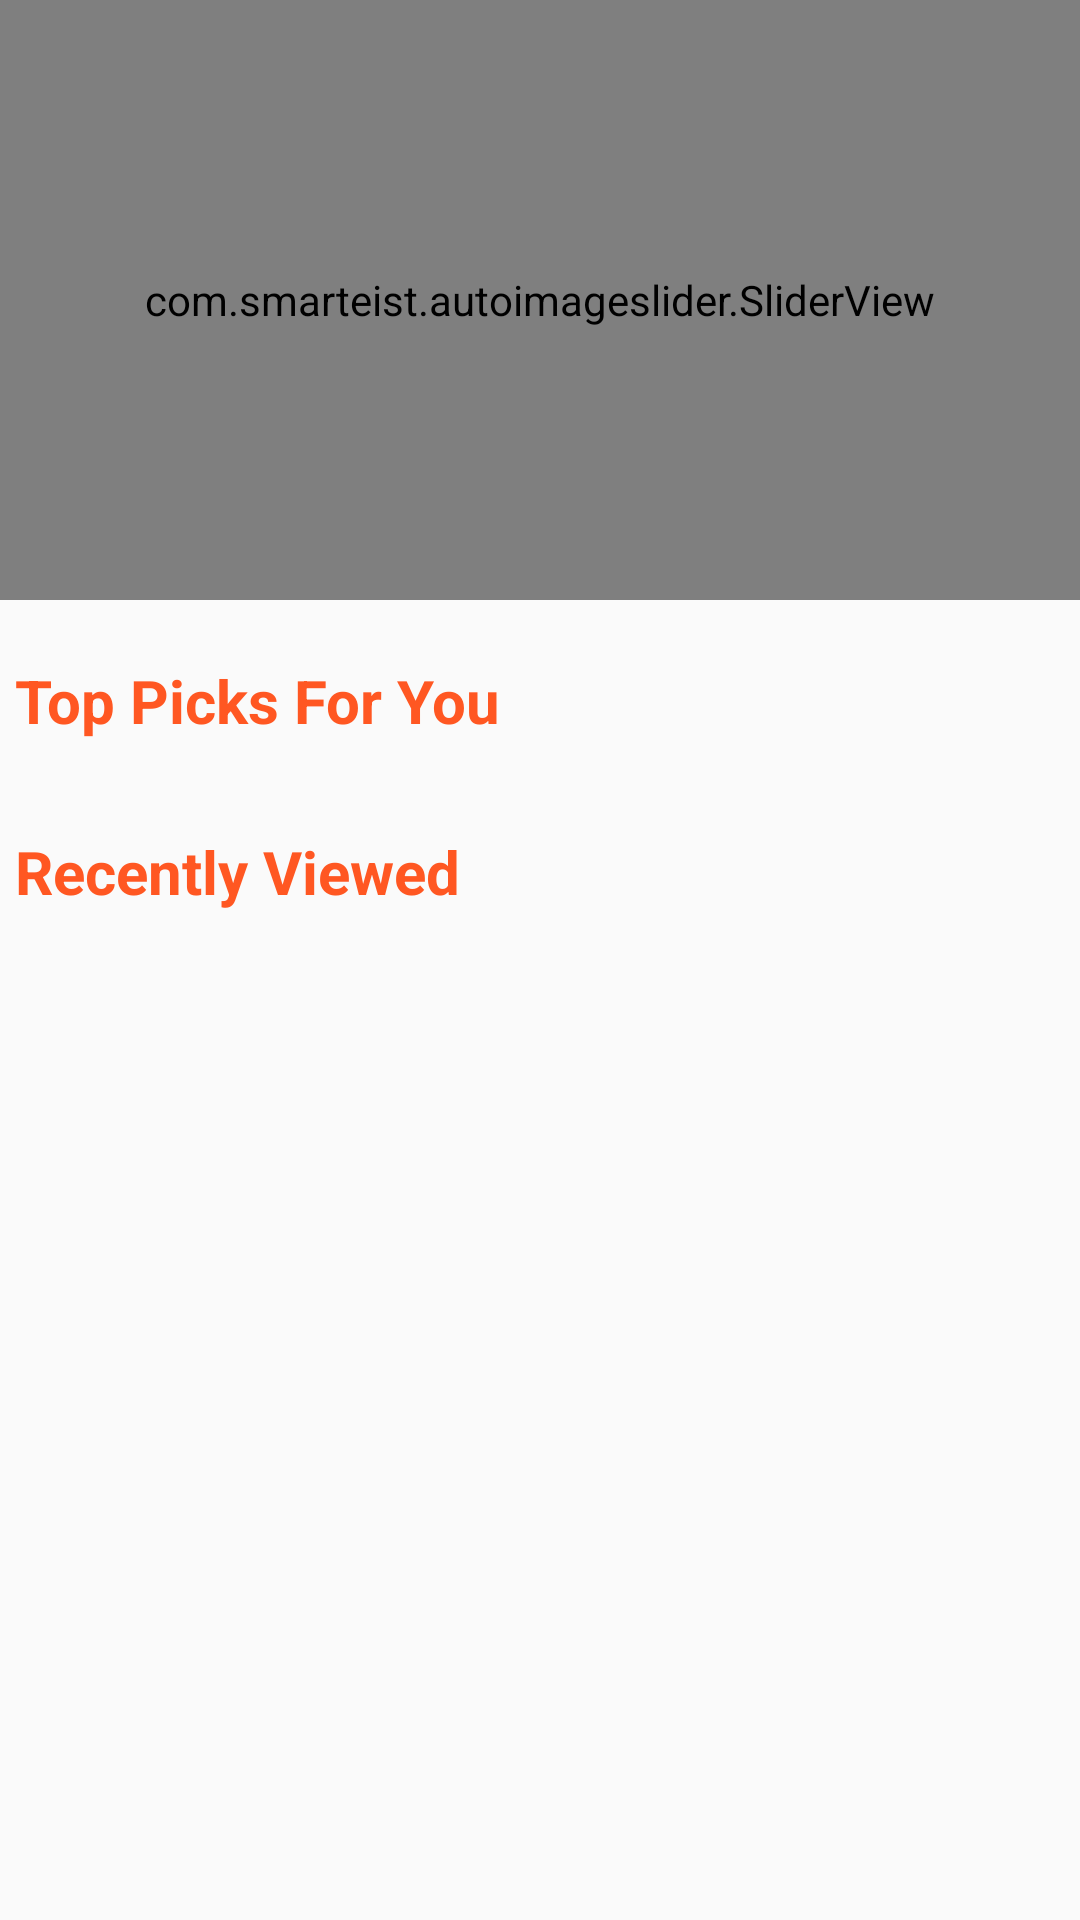

Here is an Android app screen rendered from its layout file. Give the layout XML and the strings, colors and styles it references.
<!-- AndroidManifest.xml: application theme AppTheme -->
<!-- res/layout/fragment_home.xml -->
<?xml version="1.0" encoding="utf-8"?>
<ScrollView xmlns:android="http://schemas.android.com/apk/res/android"
    xmlns:app="http://schemas.android.com/apk/res-auto"
    xmlns:tools="http://schemas.android.com/tools"
    android:layout_width="match_parent"
    android:layout_height="match_parent"
    tools:context=".HomeFrag">

    <RelativeLayout
        android:layout_width="match_parent"
        android:layout_height="match_parent">

        <com.smarteist.autoimageslider.SliderView
            android:id="@+id/banner_slider"
            android:layout_width="match_parent"
            android:layout_height="200dp"
            app:sliderAnimationDuration="600"
            app:sliderAutoCycleDirection="back_and_forth"
            app:sliderAutoCycleEnabled="true"
            app:sliderIndicatorAnimationDuration="600"
            app:sliderIndicatorGravity="center_horizontal|bottom"
            app:sliderIndicatorMargin="15dp"
            app:sliderIndicatorOrientation="horizontal"
            app:sliderIndicatorPadding="3dp"
            app:sliderIndicatorRadius="2dp"
            app:sliderIndicatorSelectedColor="#5A5A5A"
            app:sliderIndicatorUnselectedColor="#FFF"
            app:sliderScrollTimeInSec="1"
            app:sliderStartAutoCycle="true" />

        <TextView
            android:id="@+id/for_you"
            android:layout_width="wrap_content"
            android:layout_height="wrap_content"
            android:layout_below="@+id/banner_slider"
            android:layout_marginLeft="5dp"
            android:layout_marginTop="20dp"
            android:text="Top Picks For You"
            android:textColor="@color/colorPrimaryDark"
            android:textSize="20dp"
            android:textStyle="bold" />

        <androidx.recyclerview.widget.RecyclerView
            android:id="@+id/recycler_menu"
            android:layout_width="match_parent"
            android:layout_height="wrap_content"
            android:layout_below="@+id/for_you"
            android:layout_marginTop="10dp"
            android:layout_marginBottom="10dp"
            android:scrollbars="vertical" />

        <TextView
            android:id="@+id/recent_txt"
            android:layout_width="wrap_content"
            android:layout_height="wrap_content"
            android:layout_below="@+id/recycler_menu"
            android:layout_marginLeft="5dp"
            android:layout_marginTop="10dp"
            android:text="Recently Viewed"
            android:textColor="@color/colorPrimaryDark"
            android:textSize="20dp"
            android:textStyle="bold" />

        <androidx.recyclerview.widget.RecyclerView
            android:id="@+id/recent_recycler"
            android:layout_width="wrap_content"
            android:layout_height="wrap_content"
            android:layout_below="@+id/recent_txt" />

    </RelativeLayout>
</ScrollView>
<!-- resources referenced by this layout -->
<resources>
  <color name="colorPrimaryDark">#FF5722</color>
  <style name="AppTheme" parent="Theme.AppCompat.Light.NoActionBar">
          
          <item name="colorPrimary">@color/colorPrimary</item>
          <item name="colorPrimaryDark">@color/colorPrimaryDark</item>
          <item name="colorAccent">@color/colorAccent</item>
          <item name="android:statusBarColor">@color/colorPrimary</item>
      </style>
  <color name="colorPrimary">#FF9800</color>
  <color name="colorAccent">#FDBA57</color>
</resources>
